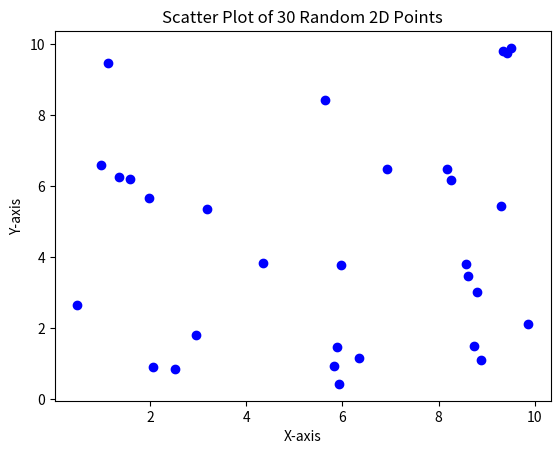

Source code (Python):
import matplotlib.pyplot as plt
import random

# Generate 30 random 2D points
random_points = [(random.uniform(0, 10), random.uniform(0, 10)) for _ in range(30)]

# Unpack the coordinates
x, y = zip(*random_points)

# Create a scatter plot
plt.scatter(x, y, color='blue', marker='o')

# Add labels and title
plt.xlabel('X-axis')
plt.ylabel('Y-axis')
plt.title('Scatter Plot of 30 Random 2D Points')

# Display the plot
plt.show()
